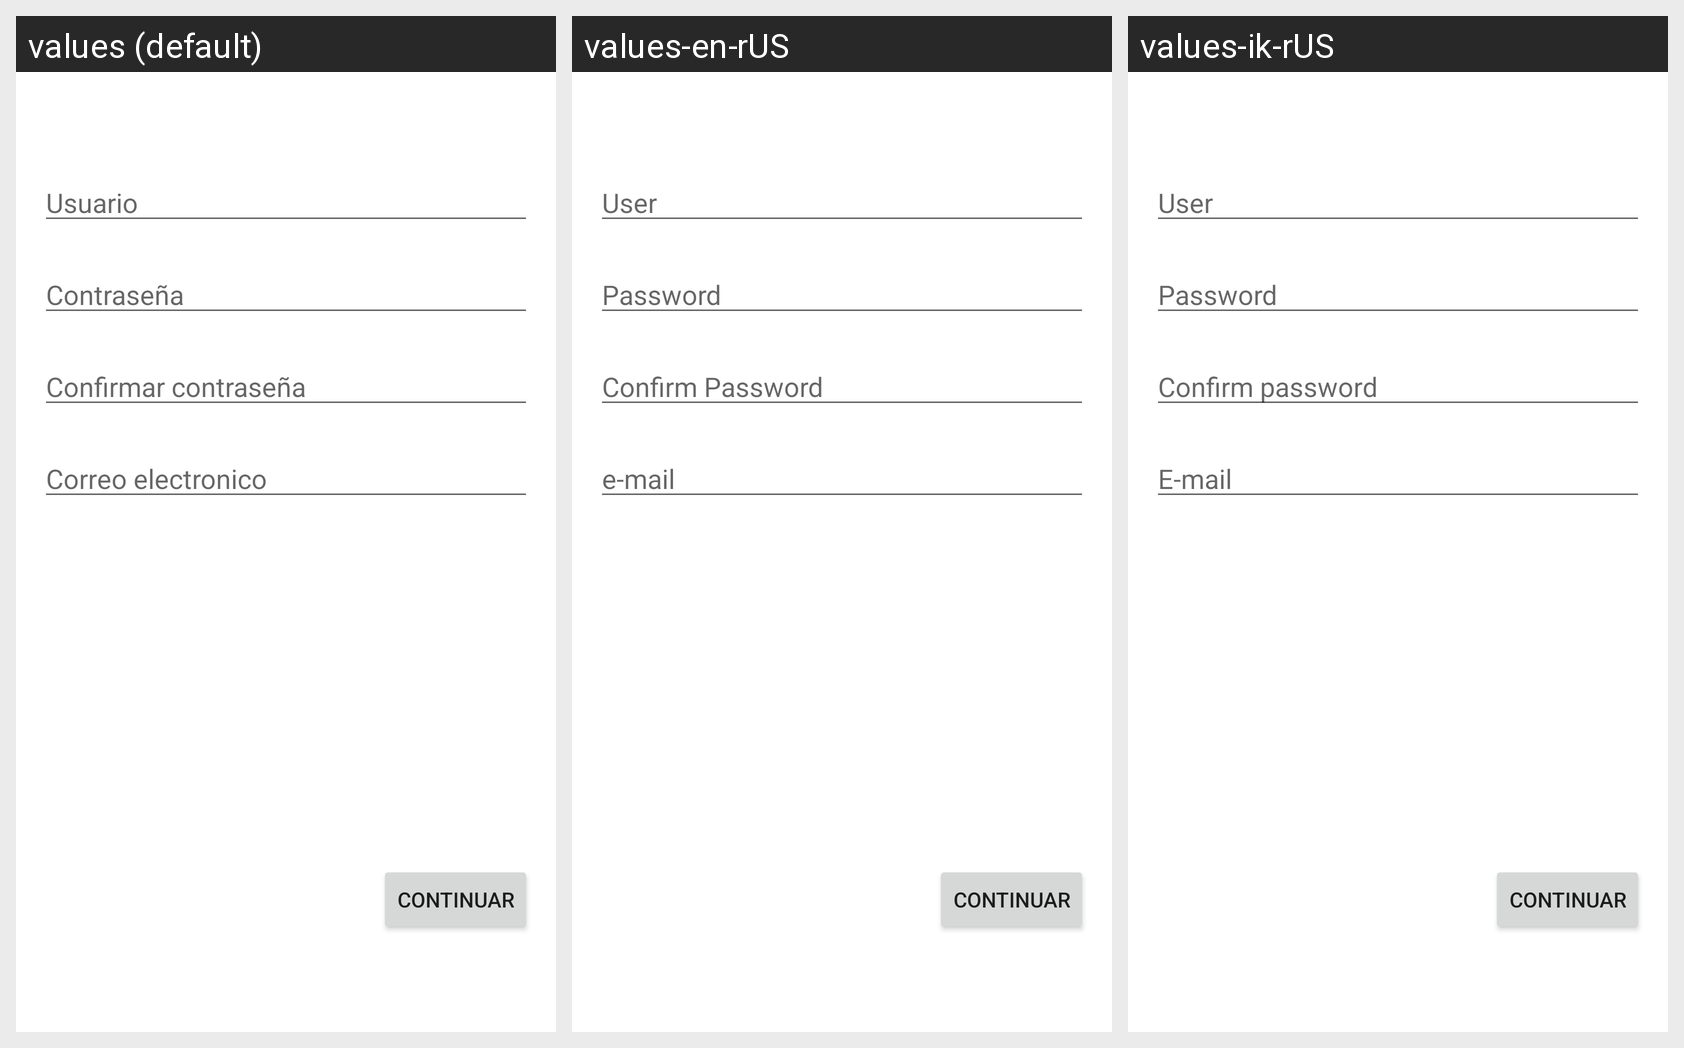

Strings drawn on this Android screen and how each of the app's shown locales translates them:
Android screen res/layout/activity_registro_completo.xml rendered under 3 locales, left to right: values (default), values-en-rUS, values-ik-rUS. Device: Nexus 5 (rendered at 1080×1920; each locale shown at half size, 540×960, under a caption strip naming it); theme WipTheme.
Strings drawn on this screen, with the default value and each locale's value (text and hints the layout hard-codes, and strings that could not be matched under every locale, appear in the picture but are not listed):

regcu
  values: Usuario
  values-en-rUS: User
  values-ik-rUS: User

regcp
  values: Contraseña
  values-en-rUS: Password
  values-ik-rUS: Password

regcc
  values: Confirmar contraseña
  values-en-rUS: Confirm Password
  values-ik-rUS: Confirm password

regcce
  values: Correo electronico
  values-en-rUS: e-mail
  values-ik-rUS: E-mail
